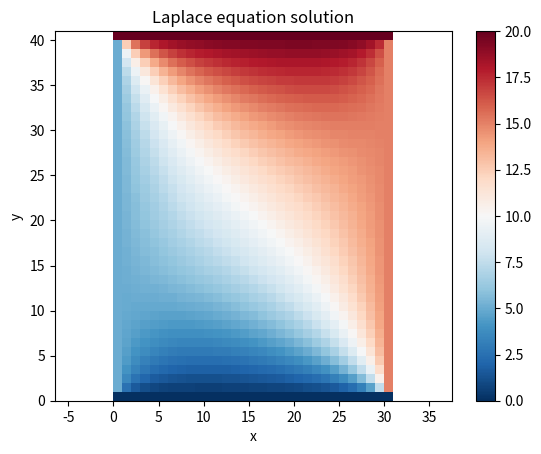

Here is the Python script that generated this plot:
# coding=utf-8
"""
[redacted]
Finite Differences for Partial Differential Equations

Solving the Laplace equation in 2D with Dirichlet border
conditions over a square domain.
"""

import numpy as np
import matplotlib.pyplot as mpl

# Problem setup
H = 4
W = 3
h = 0.1

# Boundary Dirichlet Conditions:
TOP = 20
BOTTOM = 0
LEFT = 5
RIGHT = 15

# Number of unknowns
# left, bottom and top sides are known (Dirichlet condition)
# right side is unknown (Neumann condition)
nh = int(W / h) - 1
nv = int(H / h) - 1

# In this case, the domain is just a rectangle
N = nh * nv

# We define a function to convert the indices from i,j to k and viceversa
# i,j indexes the discrete domain in 2D.
# k parametrize those i,j, this way we can tidy the unknowns
# in a column vector and use the standard algebra

def getK(i,j):
    return j * nh + i

def getIJ(k):
    i = k % nh
    j = k // nh
    return (i, j)

"""
# This code is useful to debug the indexation functions above
print("="*10)
print(getK(0,0), getIJ(0))
print(getK(1,0), getIJ(1))
print(getK(0,1), getIJ(2))
print(getK(1,1), getIJ(3))
print("="*10)

import sys
sys.exit(0)
"""

# In this matrix we will write all the coefficients of the unknowns
A = np.zeros((N,N))

# In this vector we will write all the right side of the equations
b = np.zeros((N,))

# Note: To write an equation is equivalent to write a row in the matrix system

# We iterate over each point inside the domain
# Each point has an equation associated
# The equation is different depending on the point location inside the domain
for i in range(0, nh):
    for j in range(0, nv):

        # We will write the equation associated with row k
        k = getK(i,j)

        # We obtain indices of the other coefficients
        k_up = getK(i, j+1)
        k_down = getK(i, j-1)
        k_left = getK(i-1, j)
        k_right = getK(i+1, j)

        # Depending on the location of the point, the equation is different
        # Interior
        if 1 <= i and i <= nh - 2 and 1 <= j and j <= nv - 2:
            A[k, k_up] = 1
            A[k, k_down] = 1
            A[k, k_left] = 1
            A[k, k_right] = 1
            A[k, k] = -4
            b[k] = 0
        
        # left side
        elif i == 0 and 1 <= j and j <= nv - 2:
            A[k, k_up] = 1
            A[k, k_down] = 1
            A[k, k_right] = 1
            A[k, k] = -4
            b[k] = -LEFT
        
        # right side
        elif i == nh - 1 and 1 <= j and j <= nv - 2:
            A[k, k_up] = 1
            A[k, k_down] = 1
            A[k, k_left] = 1
            A[k, k] = -4
            b[k] = -RIGHT
        
        # bottom side
        elif 1 <= i and i <= nh - 2 and j == 0:
            A[k, k_up] = 1
            A[k, k_left] = 1
            A[k, k_right] = 1
            A[k, k] = -4
            b[k] = -BOTTOM
        
        # top side
        elif 1 <= i and i <= nh - 2 and j == nv - 1:
            A[k, k_down] = 1
            A[k, k_left] = 1
            A[k, k_right] = 1
            A[k, k] = -4
            b[k] = -TOP

        # corner lower left
        elif (i, j) == (0, 0):
            A[k, k_up] = 1
            A[k, k_right] = 1
            A[k, k] = -4
            b[k] = -BOTTOM - LEFT

        # corner lower right
        elif (i, j) == (nh - 1, 0):
            A[k, k_up] = 1
            A[k, k_left] = 1
            A[k, k] = -4
            b[k] = -BOTTOM - RIGHT

        # corner upper left
        elif (i, j) == (0, nv - 1):
            A[k, k_down] = 1
            A[k, k_right] = 1
            A[k, k] = -4
            b[k] = -TOP - LEFT

        # corner upper right
        elif (i, j) == (nh - 1, nv - 1):
            A[k, k_down] = 1
            A[k, k_left] = 1
            A[k, k] = -4
            b[k] = -TOP - RIGHT

        else:
            print("Point (" + str(i) + ", " + str(j) + ") missed!")
            print("Associated point index is " + str(k))
            raise Exception()


# A quick view of a sparse matrix
#mpl.spy(A)

# Solving our system
x = np.linalg.solve(A, b)

# Now we return our solution to the 2d discrete domain
# In this matrix we will store the solution in the 2d domain
u = np.zeros((nh,nv))

for k in range(0, N):
    i,j = getIJ(k)
    u[i,j] = x[k]

# Adding the borders, as they have known values
ub = np.zeros((nh + 2, nv + 2))
ub[1:nh + 1, 1:nv + 1] = u[:,:]

# Dirichlet boundary condition
# top 
ub[0:nh + 2, nv + 1] = TOP
# bottom 
ub[0:nh + 2, 0] = BOTTOM
# left
ub[0, 1:nv + 1] = LEFT
# right
ub[nh + 1, 1:nv + 1] = RIGHT

# this visualization locates the (0,0) at the lower left corner
# given all the references used in this example.
fig, ax = mpl.subplots(1,1)
pcm = ax.pcolormesh(ub.T, cmap='RdBu_r')
fig.colorbar(pcm)
ax.set_xlabel('x')
ax.set_ylabel('y')
ax.set_title('Laplace equation solution')
ax.set_aspect('equal', 'datalim')

# Note:
# imshow is also valid but it uses another coordinate system,
# a data transformation is required
#ax.imshow(ub.T)
mpl.show()